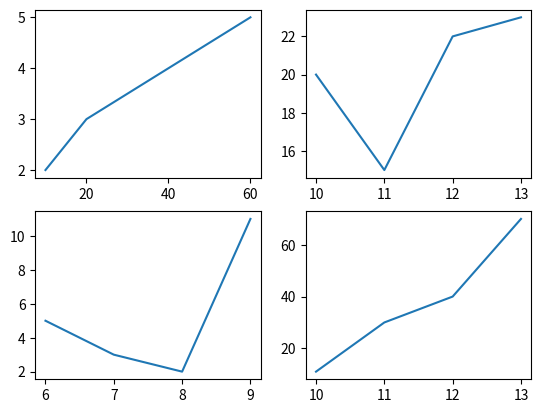

Generate this figure with matplotlib:
#!/usr/bin/env python
# coding: utf-8

# In[8]:


#draw multiple plots in one figure

import matplotlib.pyplot as plt
import numpy as np

#plot 1:
x = np.array([10, 20, 40, 60])
y = np.array([2, 3, 4, 5])

plt.subplot(2, 2, 1)
plt.plot(x,y)

#plot 2:
x = np.array([10, 11, 12, 13])
y = np.array([20, 15, 22, 23])
plt.subplot(2, 2, 2)
plt.plot(x,y)

#plot 3:
x = np.array([9, 8, 7, 6])
y = np.array([11, 2, 3, 5])
plt.subplot(2, 2, 3)
plt.plot(x,y)

#plot 4:

x = np.array([10, 11, 12, 13])
y = np.array([11, 30, 40, 70])
plt.subplot(2, 2, 4)
plt.plot(x,y)


plt.show()


# In[ ]:




